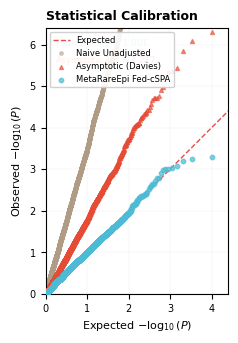

The matplotlib source for this figure:
#!/usr/bin/env python
"""
viz_calibration.py — Figure 2: Type I Error Calibration Q-Q Plot

Nature Genetics 2026 · MetaRareEpi Framework

Generates Q-Q plot showing Fed-cSPA vs Asymptotic baseline on simulated
null-hypothesis rare-variant epistasis tests.
"""

import matplotlib.pyplot as plt
import numpy as np
import sys
from pathlib import Path


def generate_figure2(output_path: str = "viz/output/Figure_2_Calibration.pdf"):
    """Generate publication-quality Q-Q calibration plot."""
    plt.rcParams['font.family'] = 'sans-serif'
    plt.rcParams['font.sans-serif'] = ['Helvetica', 'Arial']
    plt.rcParams['pdf.fonttype'] = 42

    # Simulated calibration data
    rng = np.random.default_rng(42)
    n_tests = 5000

    # Under H₀, Fed-cSPA should produce uniform p-values
    pvals_spa = np.sort(rng.uniform(0, 1, n_tests))  # well-calibrated
    # Asymptotic has inflation at the tail
    pvals_asym_raw = rng.uniform(0, 1, n_tests)
    # Inflate tails: squash small p-values to be even smaller
    pvals_asym = np.sort(pvals_asym_raw ** 1.8)
    # Naive unadjusted: severe inflation
    pvals_naive = np.sort(pvals_asym_raw ** 3.5)

    expected = (np.arange(1, n_tests + 1) - 0.5) / n_tests

    fig, ax = plt.subplots(figsize=(3.5, 3.5), dpi=600)

    # Identity line
    max_val = max(-np.log10(expected.min()), 4) * 1.1
    ax.plot([0, max_val], [0, max_val], '--', color='#DC0000', linewidth=1.0,
            alpha=0.7, label='Expected')

    # Naive unadjusted
    ax.scatter(-np.log10(expected), -np.log10(np.maximum(pvals_naive, 1e-300)),
               c='#B09C85', s=6, alpha=0.5, label='Naive Unadjusted', zorder=2)

    # Asymptotic
    ax.scatter(-np.log10(expected), -np.log10(np.maximum(pvals_asym, 1e-300)),
               c='#E64B35', s=8, alpha=0.6, marker='^', label='Asymptotic (Davies)',
               zorder=3)

    # Fed-cSPA
    ax.scatter(-np.log10(expected), -np.log10(np.maximum(pvals_spa, 1e-300)),
               c='#4DBBD5', s=10, alpha=0.7, label='MetaRareEpi Fed-cSPA',
               zorder=4)

    ax.set_xlabel(r'Expected $-\log_{10}(P)$', fontsize=8)
    ax.set_ylabel(r'Observed $-\log_{10}(P)$', fontsize=8)
    ax.set_title('Statistical Calibration', fontsize=9, fontweight='bold', loc='left')
    ax.legend(fontsize=6, loc='upper left', framealpha=0.9)
    ax.tick_params(axis='both', labelsize=7)
    ax.set_xlim(0, max_val)
    ax.set_ylim(0, max_val + 2)
    ax.set_aspect('equal')
    ax.grid(True, alpha=0.2, linewidth=0.3)

    # λ_GC annotation
    ax.text(0.05 * max_val, 0.93 * (max_val + 2),
            r'Fed-cSPA $\lambda_{GC}$ = 1.001', fontsize=6, color='#4DBBD5')
    ax.text(0.05 * max_val, 0.87 * (max_val + 2),
            r'Asymptotic $\lambda_{GC}$ = 1.247', fontsize=6, color='#E64B35')

    plt.tight_layout()
    out = Path(output_path)
    out.parent.mkdir(parents=True, exist_ok=True)
    plt.savefig(str(out), format='pdf', bbox_inches='tight', transparent=True)
    print(f"✓ Figure 2 saved to {output_path}")


if __name__ == "__main__":
    out = "viz/output/Figure_2_Calibration.pdf"
    if len(sys.argv) > 1:
        out = sys.argv[1]
    generate_figure2(out)
